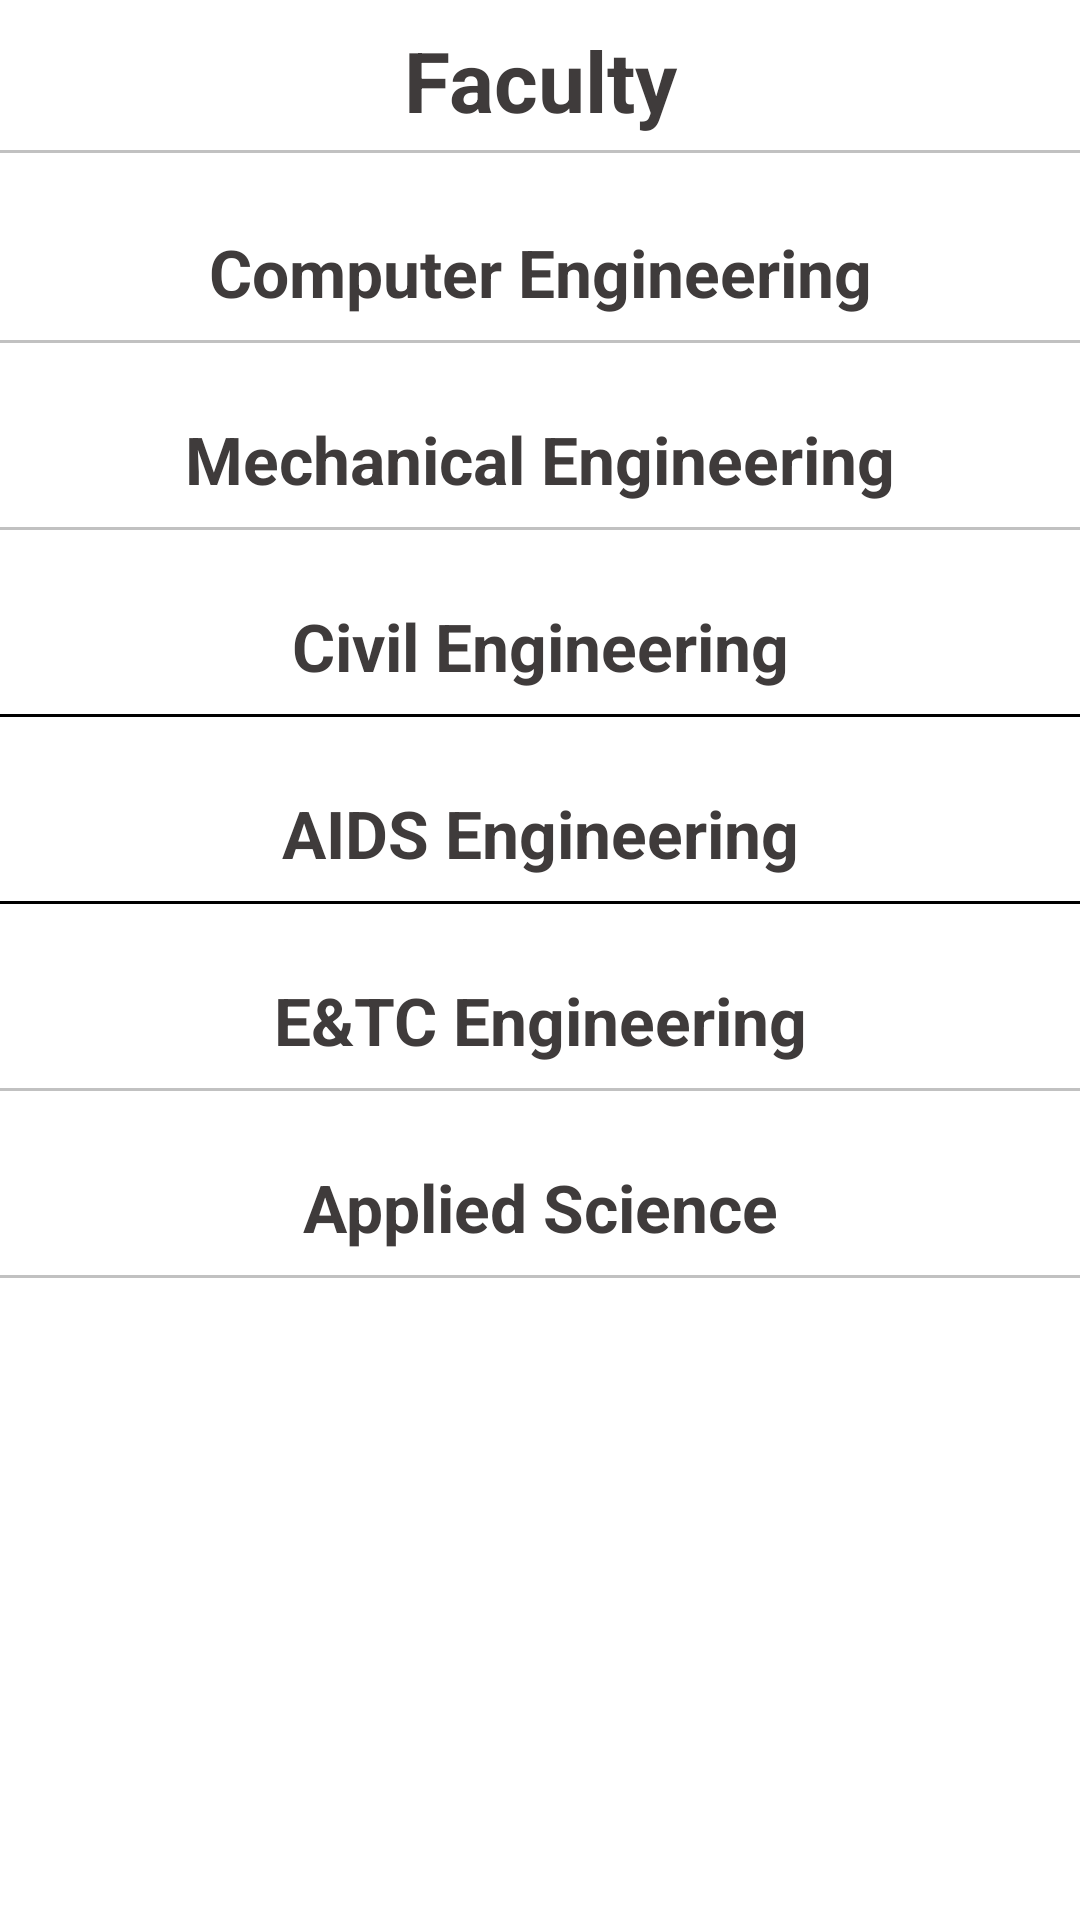

Here is an Android app screen rendered from its layout file. Give the layout XML and the strings, colors and styles it references.
<!-- AndroidManifest.xml: application theme Theme.College -->
<!-- res/layout/fragment_faculty.xml -->
<?xml version="1.0" encoding="utf-8"?>
<FrameLayout xmlns:android="http://schemas.android.com/apk/res/android"
    xmlns:tools="http://schemas.android.com/tools"
    android:layout_width="match_parent"
    android:layout_height="match_parent"
    android:background="@color/white"
    tools:context=".ui.faculty.facultyFragment">
    <TextView
        android:layout_width="match_parent"
        android:layout_height="wrap_content"
        android:text="Faculty"
        android:textStyle="bold"
        android:textColor="@color/textColor"
        android:textSize="28dp"
        android:layout_margin="8dp"
        android:gravity="center_horizontal"/>
    <View
        android:layout_width="match_parent"
        android:layout_height="1dp"
        android:layout_marginTop="50dp"
        android:background="#c1c1c1"/>

    
    <androidx.core.widget.NestedScrollView
        android:layout_width="match_parent"
        android:layout_height="match_parent"
        android:layout_marginTop="60dp"
        >

        <LinearLayout
            android:layout_width="match_parent"
            android:layout_height="match_parent"
            android:orientation="vertical"
            >

            <TextView
                android:layout_width="match_parent"
                android:layout_height="wrap_content"
                android:text="Computer Engineering"
                android:gravity="center"
                android:textSize="22sp"
                android:textColor="@color/textColor"
                android:textStyle="bold"
                android:layout_marginTop="16dp"/>

            <View
                android:layout_width="match_parent"
                android:layout_height="1dp"
                android:layout_marginVertical="8dp"
                android:background="#c1c1c1"/>

            <androidx.recyclerview.widget.RecyclerView
                android:layout_width="match_parent"
                android:layout_height="wrap_content"
                android:id="@+id/cs"
                android:visibility="gone"
                android:nestedScrollingEnabled="false"
                />

            <LinearLayout
                android:layout_width="match_parent"
                android:layout_height="wrap_content"
                android:id="@+id/csNoData"
                android:visibility="gone"
                android:orientation="vertical">
                <include layout="@layout/no_data_found"/>
            </LinearLayout>

            <TextView
                android:layout_width="match_parent"
                android:layout_height="wrap_content"
                android:text="Mechanical Engineering"
                android:gravity="center"
                android:textSize="22sp"
                android:textColor="@color/textColor"
                android:textStyle="bold"
                android:layout_marginTop="16dp"/>

            <View
                android:layout_width="match_parent"
                android:layout_height="1dp"
                android:layout_marginVertical="8dp"
                android:background="#c1c1c1"/>

            <androidx.recyclerview.widget.RecyclerView
                android:layout_width="match_parent"
                android:layout_height="wrap_content"
                android:id="@+id/mech"
                android:visibility="gone"
                android:nestedScrollingEnabled="false"
                />

            <LinearLayout
                android:layout_width="match_parent"
                android:layout_height="wrap_content"
                android:id="@+id/mechNoData"
                android:visibility="gone"
                android:orientation="vertical">
                <include layout="@layout/no_data_found"/>
            </LinearLayout>

            <TextView
                android:layout_width="match_parent"
                android:layout_height="wrap_content"
                android:text="Civil Engineering"
                android:gravity="center"
                android:textSize="22sp"
                android:textColor="@color/textColor"
                android:textStyle="bold"
                android:layout_marginTop="16dp"/>

            <View
                android:layout_width="match_parent"
                android:layout_height="1dp"
                android:layout_marginVertical="8dp"
                android:background="@color/black"/>

            <androidx.recyclerview.widget.RecyclerView
                android:layout_width="match_parent"
                android:layout_height="wrap_content"
                android:id="@+id/civil"
                android:visibility="gone"
                android:nestedScrollingEnabled="false"
                />

            <LinearLayout
                android:layout_width="match_parent"
                android:layout_height="wrap_content"
                android:id="@+id/civilNoData"
                android:visibility="gone"
                android:orientation="vertical">
                <include layout="@layout/no_data_found"/>
            </LinearLayout>

            <TextView
                android:layout_width="match_parent"
                android:layout_height="wrap_content"
                android:text="AIDS Engineering"
                android:gravity="center"
                android:textSize="22sp"
                android:textColor="@color/textColor"
                android:textStyle="bold"
                android:layout_marginTop="16dp"/>

            <View
                android:layout_width="match_parent"
                android:layout_height="1dp"
                android:layout_marginVertical="8dp"
                android:background="@color/black"/>

            <androidx.recyclerview.widget.RecyclerView
                android:layout_width="match_parent"
                android:layout_height="wrap_content"
                android:id="@+id/aids"
                android:visibility="gone"
                android:nestedScrollingEnabled="false"
                />

            <LinearLayout
                android:layout_width="match_parent"
                android:layout_height="wrap_content"
                android:id="@+id/aidsNoData"
                android:visibility="gone"
                android:orientation="vertical">
                <include layout="@layout/no_data_found"/>
            </LinearLayout>

            <TextView
                android:layout_width="match_parent"
                android:layout_height="wrap_content"
                android:text="E&amp;TC Engineering"
                android:gravity="center"
                android:textSize="22sp"
                android:textColor="@color/textColor"
                android:textStyle="bold"
                android:layout_marginTop="16dp"/>

            <View
                android:layout_width="match_parent"
                android:layout_height="1dp"
                android:layout_marginVertical="8dp"
                android:background="#c1c1c1"/>

            <androidx.recyclerview.widget.RecyclerView
                android:layout_width="match_parent"
                android:layout_height="wrap_content"
                android:id="@+id/etc"
                android:visibility="gone"
                android:nestedScrollingEnabled="false"
                />

            <LinearLayout
                android:layout_width="match_parent"
                android:layout_height="wrap_content"
                android:id="@+id/etcNoData"
                android:visibility="gone"
                android:orientation="vertical">
                <include layout="@layout/no_data_found"/>
            </LinearLayout>

            <TextView
                android:layout_width="match_parent"
                android:layout_height="wrap_content"
                android:text="Applied Science"
                android:gravity="center"
                android:textSize="22sp"
                android:textColor="@color/textColor"
                android:textStyle="bold"
                android:layout_marginTop="16dp"/>

            <View
                android:layout_width="match_parent"
                android:layout_height="1dp"
                android:layout_marginVertical="8dp"
                android:background="#c1c1c1"/>

            <androidx.recyclerview.widget.RecyclerView
                android:layout_width="match_parent"
                android:layout_height="wrap_content"
                android:id="@+id/as"
                android:visibility="gone"
                android:nestedScrollingEnabled="false"
                />

            <LinearLayout
                android:layout_width="match_parent"
                android:layout_height="wrap_content"
                android:id="@+id/asNoData"
                android:visibility="gone"
                android:orientation="vertical">
                <include layout="@layout/no_data_found"/>
            </LinearLayout>



        </LinearLayout>
    </androidx.core.widget.NestedScrollView>

</FrameLayout>
<!-- res/layout/no_data_found.xml (included above) -->
<?xml version="1.0" encoding="utf-8"?>
<com.google.android.material.card.MaterialCardView xmlns:android="http://schemas.android.com/apk/res/android"
    android:layout_width="match_parent"
    android:layout_height="wrap_content"
    android:backgroundTint="#E8D9D9"
    android:id="@+id/noDataFound">

    <TextView
        android:layout_width="match_parent"
        android:layout_height="wrap_content"
        android:text="No Data Found"
        android:textColor="@color/textColor"
        android:textSize="20sp"
        android:gravity="center"
        android:layout_margin="8dp"/>

</com.google.android.material.card.MaterialCardView>
<!-- resources referenced by this layout -->
<resources>
  <color name="black">#FF000000</color>
  <color name="textColor">#3f3b3b</color>
  <color name="white">#FFFFFFFF</color>
</resources>
